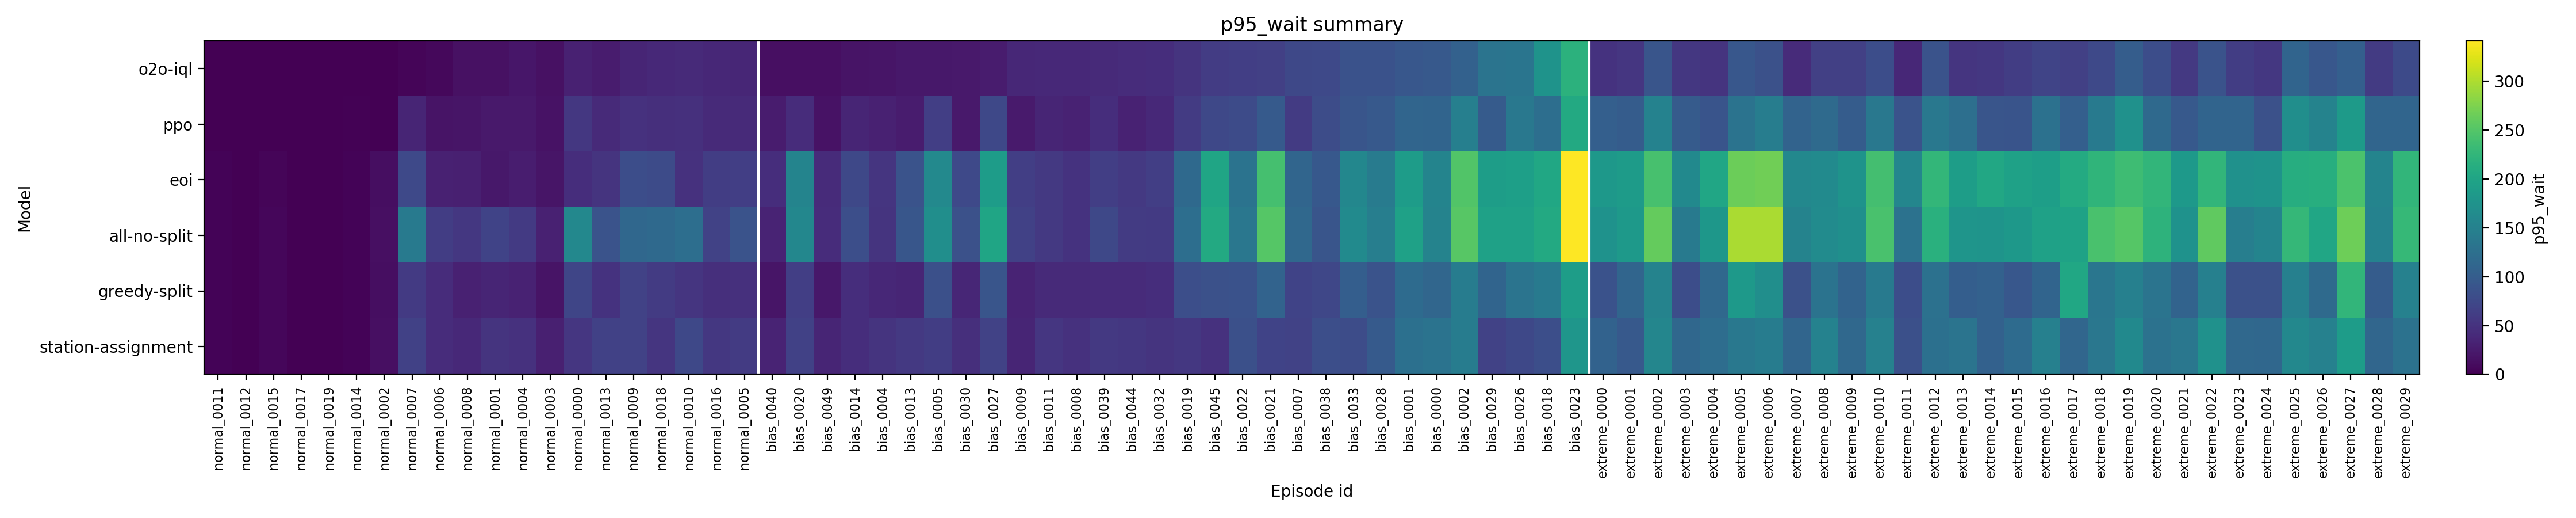

Source data for this figure (header and first rows):
, normal_0011, normal_0012, normal_0015, normal_0017, normal_0019, normal_0014, normal_0002, normal_0007, normal_0006, normal_0008, normal_0001, normal_0004, normal_0003, normal_0000, normal_0013, normal_0009, normal_0018, normal_0010, normal_0016, normal_0005, bias_0040, bias_0020, bias_0049
o2o-iql, 0.0, 0.0, 0.0, 0.0, 0.0, 0.0, 0.45, 4.65, 6.795, 15.12, 15.0, 20.96, 16.0, 31.5, 25.4, 34.85, 39.09, 41.31, 37.97, 37.13, 14.0, 14.05, 14.5
ppo, 0.0, 0.0, 0.0, 0.0, 0.0, 1.49, 0.6, 36.0, 18.19, 19.2, 23.8, 23.97, 17.25, 55.48, 40.78, 49.37, 45.52, 47.48, 41.31, 40.37, 26.5, 44.0, 16.14
eoi, 4.0, 0.0, 5.0, 0.0, 0.0, 2.9, 12.3, 75.75, 31.51, 29.84, 21.5, 27.73, 20.0, 44.64, 50.8, 80.56, 77.53, 48.96, 61.9, 63.74, 45.05, 153.6, 42.0
all-no-split, 4.0, 0.0, 6.1, 0.0, 0.0, 4.0, 14.15, 141.0, 61.8, 55.0, 69.0, 57.7, 31.0, 159.3, 87.2, 114.0, 117.0, 123.7, 67.2, 86.85, 34.0, 158.0, 43.0
greedy-split, 4.0, 0.0, 6.0, 0.0, 0.0, 3.0, 12.3, 57.5, 43.3, 31.3, 35.54, 33.35, 17.5, 71.57, 50.7, 66.85, 58.72, 52.4, 45.85, 47.35, 19.0, 63.5, 22.0
station-assignment, 4.0, 0.0, 6.1, 0.0, 0.0, 4.0, 14.15, 66.0, 44.0, 40.0, 52.0, 48.5, 30.0, 53.6, 66.6, 67.7, 52.8, 73.85, 56.0, 58.85, 34.0, 65.55, 36.0
